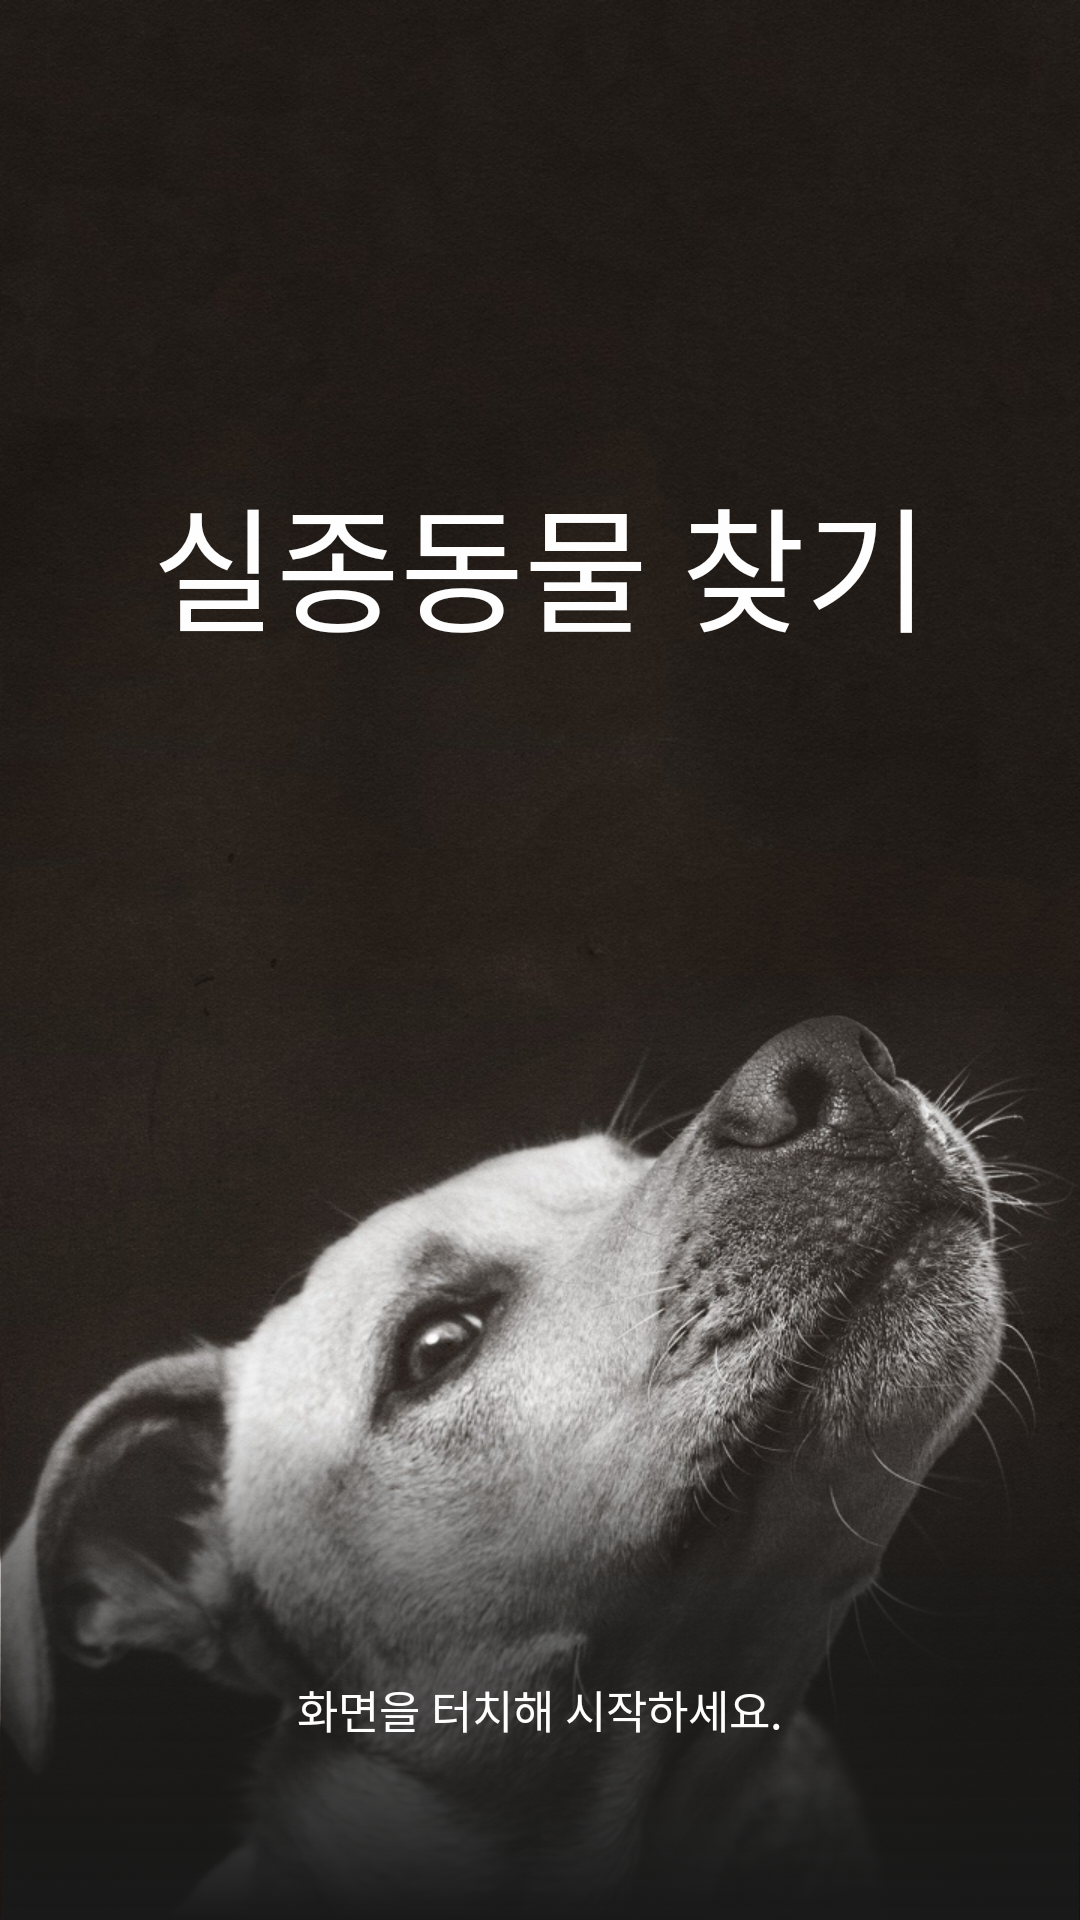

Layout XML and referenced resources for this Android screen:
<!-- AndroidManifest.xml: application theme AppTheme -->
<!-- res/layout/activity_main.xml -->
<?xml version="1.0" encoding="utf-8"?>
<androidx.constraintlayout.widget.ConstraintLayout
    xmlns:android="http://schemas.android.com/apk/res/android"
    xmlns:app="http://schemas.android.com/apk/res-auto"
    xmlns:tools="http://schemas.android.com/tools"
    android:layout_width="match_parent"
    android:layout_height="match_parent"
    tools:context=".MainActivity">

    <ImageView
        android:id="@+id/main_iv_background"
        android:layout_width="wrap_content"
        android:layout_height="wrap_content"
        android:scaleType="centerCrop"
        android:src="@drawable/main_background"
        app:layout_constraintTop_toTopOf="parent"
        app:layout_constraintStart_toStartOf="parent"/>

    <TextView
        android:id="@+id/main_tv_title"
        android:layout_width="wrap_content"
        android:layout_height="wrap_content"
        android:text="실종동물 찾기"
        android:textSize="45sp"
        android:fontFamily="@font/noto_bold"
        android:includeFontPadding="false"
        android:textColor="@color/colorWhite"
        app:layout_constraintVertical_bias="0.27"
        app:layout_constraintStart_toStartOf="parent"
        app:layout_constraintBottom_toBottomOf="parent"
        app:layout_constraintEnd_toEndOf="parent"
        app:layout_constraintTop_toTopOf="parent" />
    
    <View
        android:id="@+id/main_iv_login"
        android:layout_width="match_parent"
        android:layout_height="0dp"
        android:layout_marginTop="50dp"
        app:layout_constraintTop_toBottomOf="@id/main_tv_title"
        app:layout_constraintEnd_toEndOf="@id/main_tv_title"
        app:layout_constraintBottom_toBottomOf="parent"/>

    <ImageView
        android:id="@+id/main_iv_bot"
        android:layout_width="0dp"
        android:layout_height="wrap_content"
        android:adjustViewBounds="true"
        app:layout_constraintBottom_toBottomOf="parent"
        app:layout_constraintStart_toStartOf="parent"
        app:layout_constraintEnd_toEndOf="parent"
        android:src="@drawable/main_bot"/>

    <TextView
        android:layout_width="wrap_content"
        android:layout_height="wrap_content"
        android:text="화면을 터치해 시작하세요."
        android:textSize="15sp"
        android:textColor="@color/colorWhite"
        android:fontFamily="@font/noto_regular"
        android:includeFontPadding="false"
        app:layout_constraintVertical_bias="0.6"
        app:layout_constraintStart_toStartOf="parent"
        app:layout_constraintEnd_toEndOf="parent"
        app:layout_constraintBottom_toBottomOf="parent"
        app:layout_constraintTop_toTopOf="@id/main_iv_bot"/>

</androidx.constraintlayout.widget.ConstraintLayout>
<!-- resources referenced by this layout -->
<resources>
  <color name="colorWhite">#FEFEFE</color>
  <!-- drawable main_background: png bitmap (drawable-ldpi, 567241 bytes) -->
  <!-- drawable main_bot: png bitmap (drawable-hdpi, 12163 bytes) -->
  <style name="AppTheme" parent="Theme.AppCompat.Light.NoActionBar">
      
      <item name="colorPrimary">@color/colorPrimary</item>
      <item name="colorPrimaryDark">@color/colorBlack</item>
      <item name="colorAccent">@color/colorAccent</item>
  
      
      <item name="android:windowBackground">@color/colorBlack</item>
  
      <item name="android:navigationBarColor">@color/colorPrimaryDark</item>
  </style>
  <color name="colorPrimary">#3AEDAD</color>
  <color name="colorBlack">#191919</color>
  <color name="colorAccent">#03DAC5</color>
  <color name="colorPrimaryDark">#29BAC0</color>
</resources>
